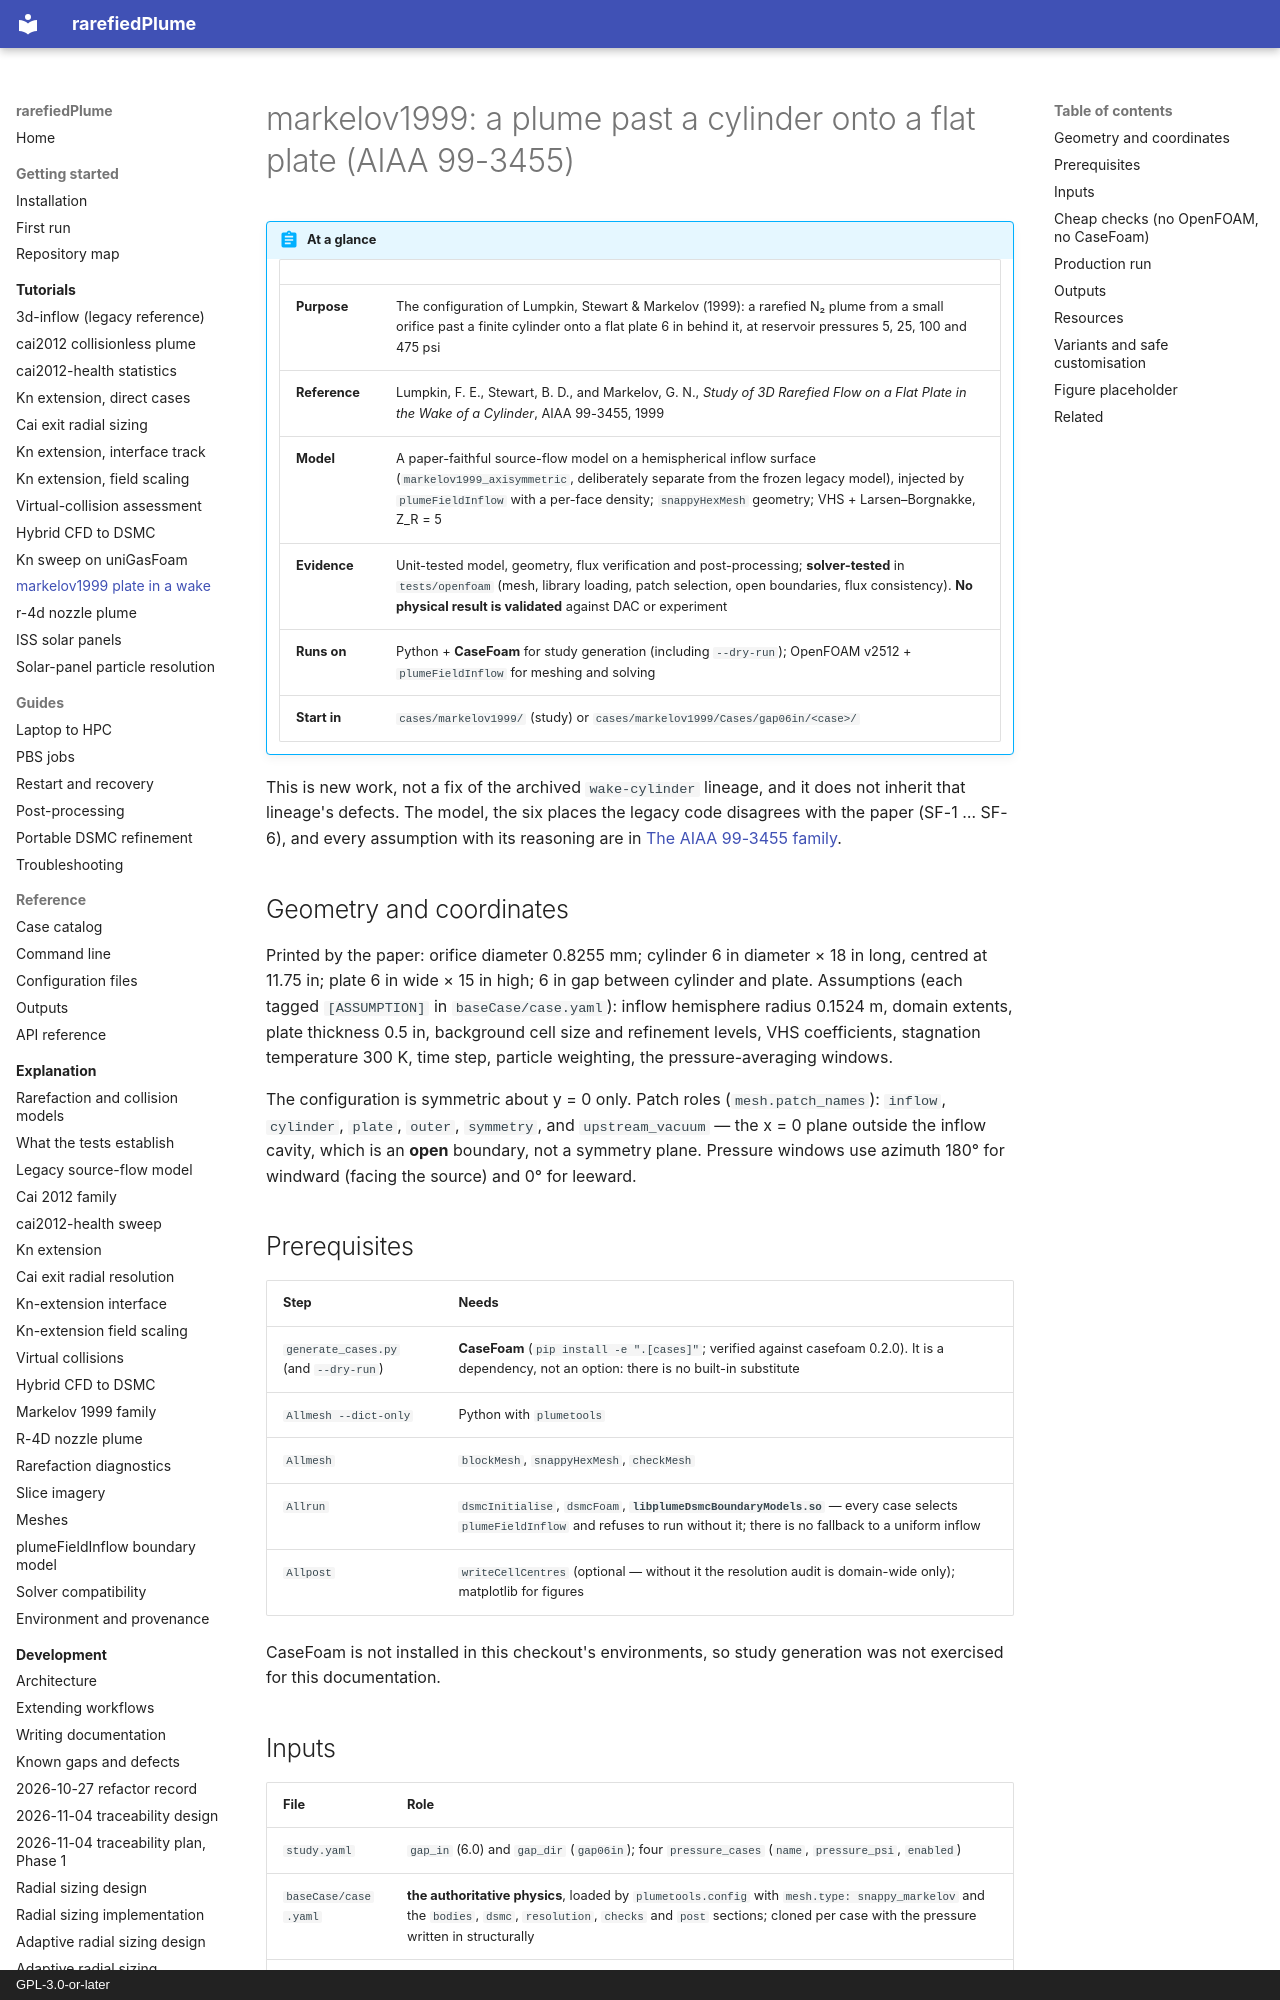

repository: andytorrestb/rarefiedPlume · page: tutorials/markelov1999/index.html · generator: mkdocs · copyright: GPL-3.0-or-later

# markelov1999: a plume past a cylinder onto a flat plate (AIAA 99-3455)

!!! abstract "At a glance"

    | | |
    |---|---|
    | **Purpose** | The configuration of Lumpkin, Stewart & Markelov (1999): a rarefied N₂ plume from a small orifice past a finite cylinder onto a flat plate 6 in behind it, at reservoir pressures 5, 25, 100 and 475 psi |
    | **Reference** | Lumpkin, F. E., Stewart, B. D., and Markelov, G. N., *Study of 3D Rarefied Flow on a Flat Plate in the Wake of a Cylinder*, AIAA 99-3455, 1999 |
    | **Model** | A paper-faithful source-flow model on a hemispherical inflow surface (`markelov1999_axisymmetric`, deliberately separate from the frozen legacy model), injected by `plumeFieldInflow` with a per-face density; `snappyHexMesh` geometry; VHS + Larsen–Borgnakke, Z_R = 5 |
    | **Evidence** | Unit-tested model, geometry, flux verification and post-processing; **solver-tested** in `tests/openfoam` (mesh, library loading, patch selection, open boundaries, flux consistency). **No physical result is validated** against DAC or experiment |
    | **Runs on** | Python + **CaseFoam** for study generation (including `--dry-run`); OpenFOAM v2512 + `plumeFieldInflow` for meshing and solving |
    | **Start in** | `cases/markelov1999/` (study) or `cases/markelov1999/Cases/gap06in/<case>/` |

This is new work, not a fix of the archived `wake-cylinder` lineage, and it
does not inherit that lineage's defects. The model, the six places the legacy
code disagrees with the paper (SF-1 … SF-6), and every assumption with its
reasoning are in [The AIAA 99-3455 family](../markelov1999-case.md).

## Geometry and coordinates

Printed by the paper: orifice diameter 0.8255 mm; cylinder 6 in diameter ×
18 in long, centred at 11.75 in; plate 6 in wide × 15 in high; 6 in gap between
cylinder and plate. Assumptions (each tagged `[ASSUMPTION]` in
`baseCase/case.yaml`): inflow hemisphere radius 0.1524 m, domain extents,
plate thickness 0.5 in, background cell size and refinement levels, VHS
coefficients, stagnation temperature 300 K, time step, particle weighting, the
pressure-averaging windows.

The configuration is symmetric about y = 0 only. Patch roles
(`mesh.patch_names`): `inflow`, `cylinder`, `plate`, `outer`, `symmetry`, and
`upstream_vacuum` — the x = 0 plane outside the inflow cavity, which is an
**open** boundary, not a symmetry plane. Pressure windows use azimuth 180° for
windward (facing the source) and 0° for leeward.

## Prerequisites

| Step | Needs |
|---|---|
| `generate_cases.py` (and `--dry-run`) | **CaseFoam** (`pip install -e ".[cases]"`; verified against casefoam 0.2.0). It is a dependency, not an option: there is no built-in substitute |
| `Allmesh --dict-only` | Python with `plumetools` |
| `Allmesh` | `blockMesh`, `snappyHexMesh`, `checkMesh` |
| `Allrun` | `dsmcInitialise`, `dsmcFoam`, **`libplumeDsmcBoundaryModels.so`** — every case selects `plumeFieldInflow` and refuses to run without it; there is no fallback to a uniform inflow |
| `Allpost` | `writeCellCentres` (optional — without it the resolution audit is domain-wide only); matplotlib for figures |

CaseFoam is not installed in this checkout's environments, so study generation
was not exercised for this documentation.
